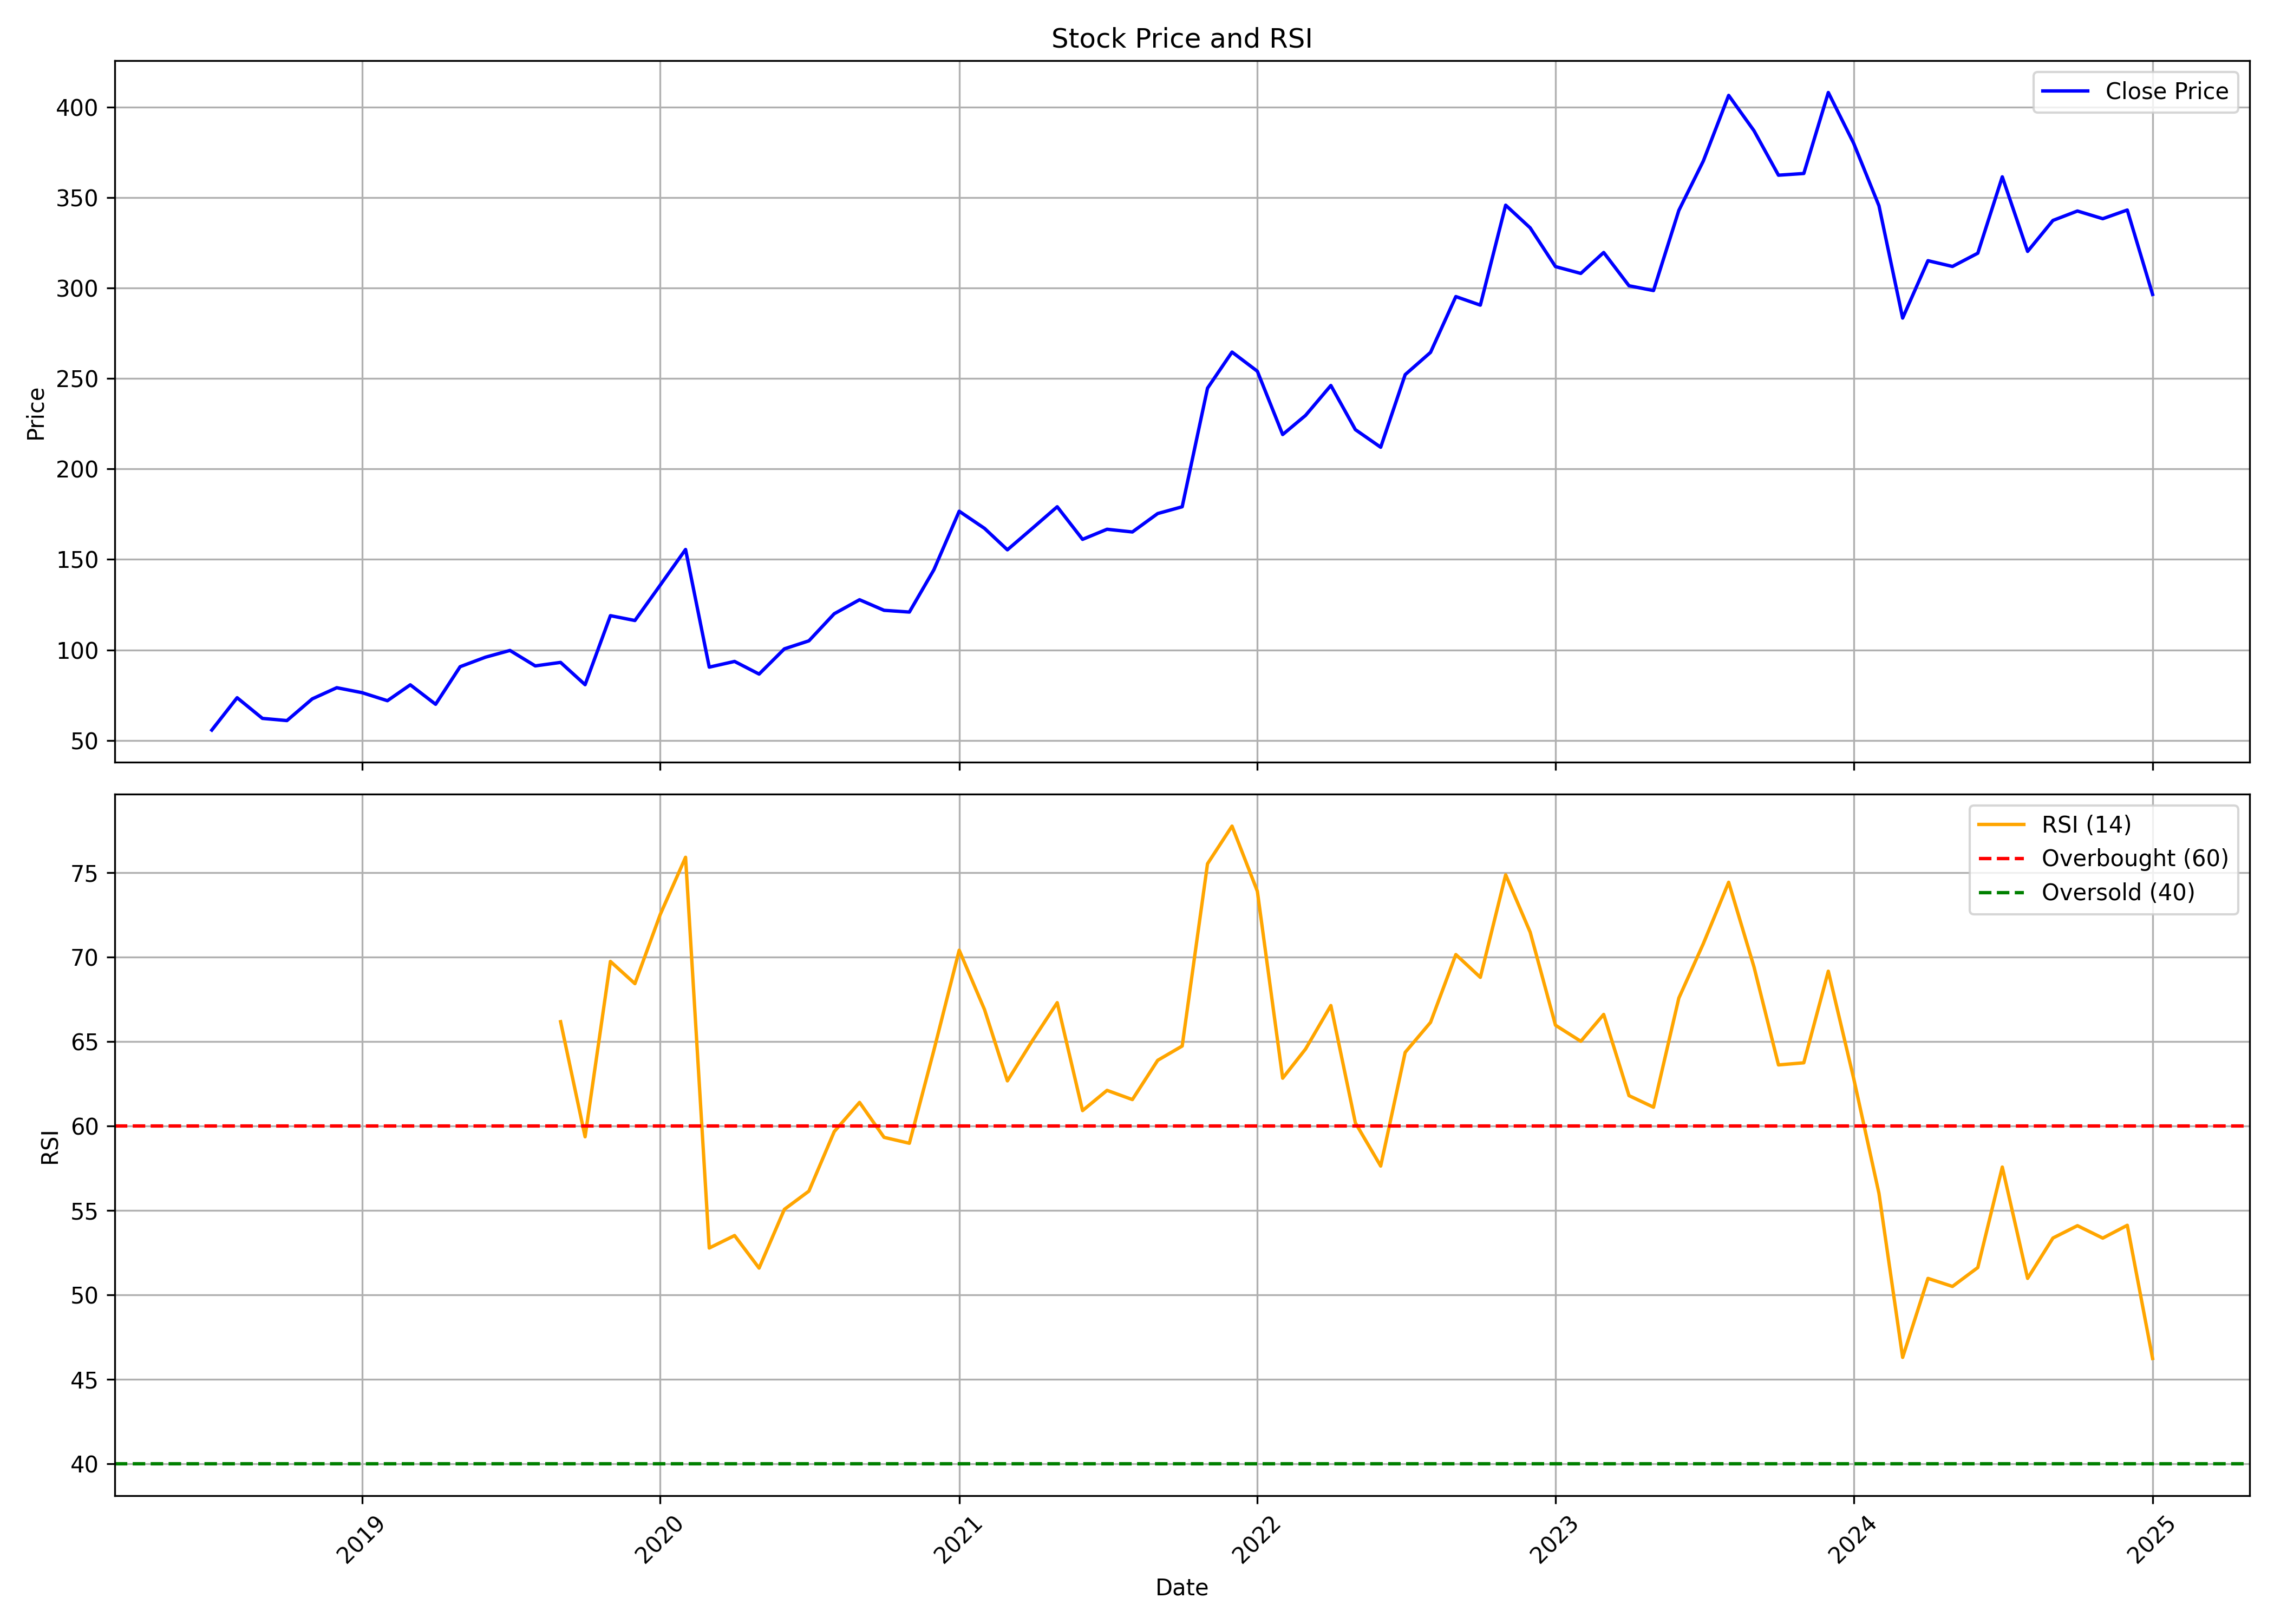

The file beside this chart, header and first rows:
, Unnamed: 0.1, Unnamed: 0, date, symbol, open, high, low, close, volume, rsi
0, 0, 0, 2018-07-01, SIRCA, 49.29, 57.72, 47.51, 55.71, 3753600, 
1, 1, 1, 2018-08-01, SIRCA, 56.75, 81.72, 55.45, 73.59, 4836000, 
2, 2, 2, 2018-09-01, SIRCA, 73.29, 81.39, 58.69, 62.16, 1262400, 
3, 3, 3, 2018-10-01, SIRCA, 61.61, 67.37, 57.15, 60.96, 748800, 
4, 4, 4, 2018-11-01, SIRCA, 62.08, 74.26, 61.69, 72.96, 1312800, 
5, 5, 5, 2018-12-01, SIRCA, 74.52, 86.58, 70.12, 79.12, 1216800, 
6, 6, 6, 2019-01-01, SIRCA, 79.12, 86.01, 69.99, 76.38, 278400, 
7, 7, 7, 2019-02-01, SIRCA, 80.68, 83.66, 65.28, 71.94, 422400, 
8, 8, 8, 2019-03-01, SIRCA, 72.96, 85.92, 72.64, 80.71, 470400, 
9, 9, 9, 2019-04-01, SIRCA, 79.77, 81.07, 66.48, 69.96, 626400, 
10, 10, 10, 2019-05-01, SIRCA, 69.96, 91.54, 69.96, 90.73, 914400, 
11, 11, 11, 2019-06-01, SIRCA, 90.83, 100.5, 87.59, 95.98, 501600, 
12, 12, 12, 2019-07-01, SIRCA, 97.28, 107, 88.04, 99.71, 244800, 
13, 13, 13, 2019-08-01, SIRCA, 78.8, 101.6, 78.8, 91.18, 204604, 
14, 14, 14, 2019-09-01, SIRCA, 91.67, 103.7, 89, 93.11, 222510, 66.18
15, 15, 15, 2019-10-01, SIRCA, 96.09, 96.29, 78.32, 80.78, 226328, 59.36
16, 16, 16, 2019-11-01, SIRCA, 83.52, 124.7, 77.51, 118.9, 1204856, 69.75
17, 17, 17, 2019-12-01, SIRCA, 118.8, 124.7, 111.4, 116.3, 217756, 68.43
18, 18, 18, 2020-01-01, SIRCA, 112.8, 146.7, 109.6, 135.8, 404962, 72.53
19, 19, 19, 2020-02-01, SIRCA, 129.1, 169.2, 129.1, 155.5, 641250, 75.91
20, 20, 20, 2020-03-01, SIRCA, 157.5, 163.1, 76.97, 90.49, 923482, 52.77
21, 21, 21, 2020-04-01, SIRCA, 95.39, 105.3, 85.31, 93.64, 280282, 53.51
22, 22, 22, 2020-05-01, SIRCA, 93.64, 96.67, 77.69, 86.66, 546184, 51.58
23, 23, 23, 2020-06-01, SIRCA, 89.64, 140, 86.56, 100.6, 1179756, 55.06
24, 24, 24, 2020-07-01, SIRCA, 103.3, 116.5, 93.47, 105, 1674984, 56.14
25, 25, 25, 2020-08-01, SIRCA, 108.1, 140.6, 103.3, 120, 1443868, 59.67
26, 26, 26, 2020-09-01, SIRCA, 126.4, 137.6, 115.6, 127.7, 526920, 61.4
27, 27, 27, 2020-10-01, SIRCA, 128.1, 134.2, 119, 121.9, 581588, 59.33
28, 28, 28, 2020-11-01, SIRCA, 122.4, 126.3, 117.4, 120.9, 601692, 58.98
29, 29, 29, 2020-12-01, SIRCA, 123.5, 150.5, 110.6, 144.3, 2873796, 64.48
30, 30, 30, 2021-01-01, SIRCA, 142.6, 181.5, 133.8, 176.6, 4196272, 70.41
31, 31, 31, 2021-02-01, SIRCA, 173.3, 177, 154.6, 167.2, 973620, 66.89
32, 32, 32, 2021-03-01, SIRCA, 167.7, 172.6, 149, 155.3, 447762, 62.67
33, 33, 33, 2021-04-01, SIRCA, 157.8, 186.8, 155.4, 167.4, 1069954, 65.08
34, 34, 34, 2021-05-01, SIRCA, 164.7, 188.8, 153, 179.1, 1754048, 67.3
35, 35, 35, 2021-06-01, SIRCA, 180.4, 188.1, 155.7, 161.1, 2633484, 60.91
36, 36, 36, 2021-07-01, SIRCA, 162.4, 180.2, 154.4, 166.7, 2941444, 62.11
37, 37, 37, 2021-08-01, SIRCA, 170.4, 176.8, 139.8, 165.2, 2778786, 61.56
38, 38, 38, 2021-09-01, SIRCA, 166.4, 181.1, 161.3, 175.4, 1934136, 63.89
39, 39, 39, 2021-10-01, SIRCA, 175.3, 225.2, 174.3, 179.1, 4382782, 64.74
40, 40, 40, 2021-11-01, SIRCA, 186.4, 261.8, 179.9, 244.7, 5305966, 75.53
41, 41, 41, 2021-12-01, SIRCA, 257.8, 308.7, 237.4, 264.6, 6888914, 77.76
42, 42, 42, 2022-01-01, SIRCA, 265, 293.7, 239.5, 254, 2009020, 73.91
43, 43, 43, 2022-02-01, SIRCA, 257.7, 260.8, 195.1, 219, 955210, 62.83
44, 44, 44, 2022-03-01, SIRCA, 219, 249.3, 193.2, 229.6, 2016840, 64.56
45, 45, 45, 2022-04-01, SIRCA, 232.1, 272.8, 230.6, 246.1, 929936, 67.13
46, 46, 46, 2022-05-01, SIRCA, 243.5, 248.3, 198.7, 221.7, 705448, 60.19
47, 47, 47, 2022-06-01, SIRCA, 218.4, 237, 199.5, 212, 658132, 57.63
48, 48, 48, 2022-07-01, SIRCA, 212.1, 264.2, 208.3, 252.1, 1211948, 64.36
49, 49, 49, 2022-08-01, SIRCA, 254.9, 280.2, 251.8, 264.4, 1806250, 66.14
50, 50, 50, 2022-09-01, SIRCA, 262.7, 332.2, 261.3, 295.3, 3793110, 70.15
51, 51, 51, 2022-10-01, SIRCA, 296.8, 322.3, 288.4, 290.5, 1269536, 68.8
52, 52, 52, 2022-11-01, SIRCA, 292, 352, 290.6, 345.8, 3570618, 74.88
53, 53, 53, 2022-12-01, SIRCA, 347.5, 397.2, 308, 333.3, 3470178, 71.48
54, 54, 54, 2023-01-01, SIRCA, 334.7, 342, 299.3, 311.8, 2210122, 65.97
55, 55, 55, 2023-02-01, SIRCA, 316.7, 328.9, 299.2, 308.1, 568162, 65.02
56, 56, 56, 2023-03-01, SIRCA, 309.6, 339.7, 298.6, 319.6, 1736504, 66.61
57, 57, 57, 2023-04-01, SIRCA, 323.8, 330.3, 285.3, 301.2, 2759350, 61.8
58, 58, 58, 2023-05-01, SIRCA, 301.2, 341.9, 294.6, 298.6, 4246252, 61.11
59, 59, 59, 2023-06-01, SIRCA, 300.5, 360.9, 299.1, 342.9, 4880786, 67.58
... 19 more rows
